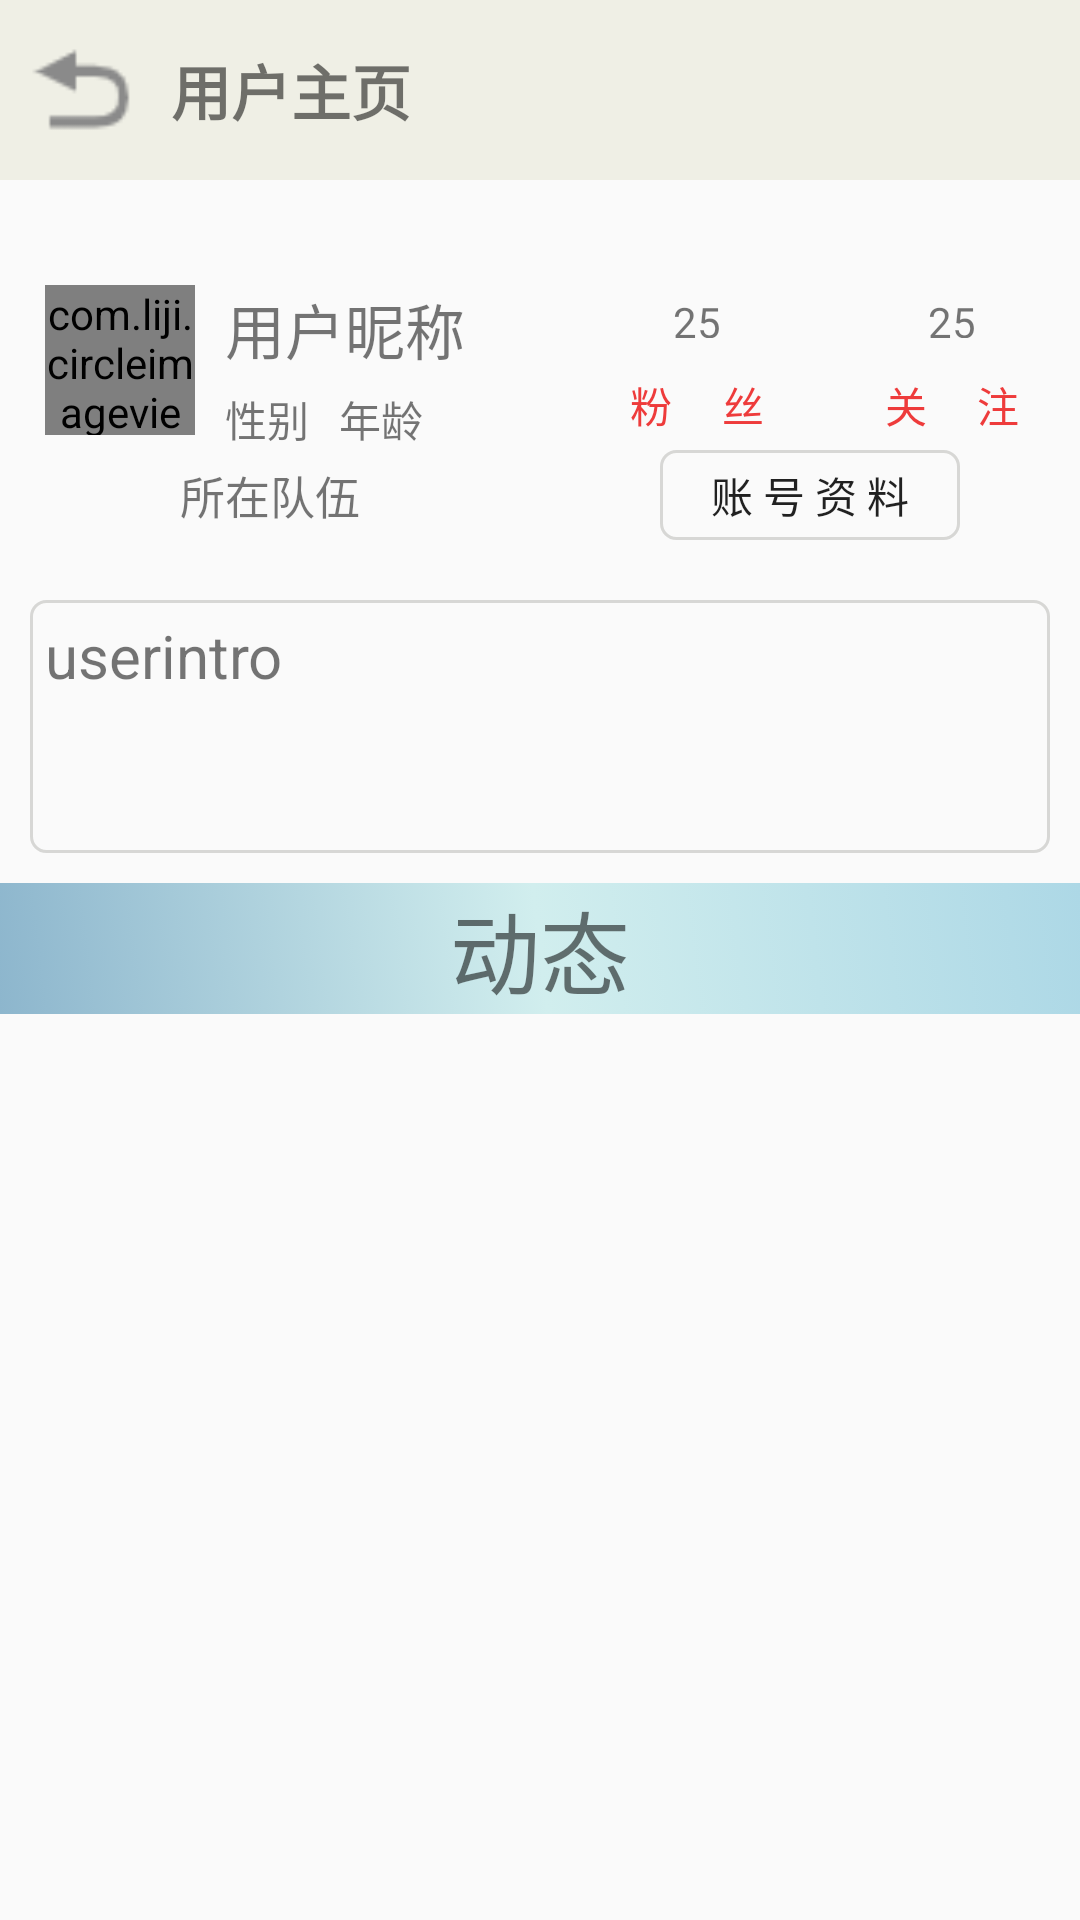

Reconstruct the res/layout file that produces this screen, plus the resources it refers to.
<!-- AndroidManifest.xml: application theme AppTheme.NoActionBar -->
<!-- res/layout/activity_user_main_page.xml -->
<?xml version="1.0" encoding="utf-8"?>
<LinearLayout xmlns:android="http://schemas.android.com/apk/res/android"
    xmlns:tools="http://schemas.android.com/tools"
    android:layout_width="match_parent"
    android:layout_height="match_parent"
    android:orientation="vertical"
    tools:context=".Activity.ShowUserPage">

    <LinearLayout
        android:layout_width="match_parent"
        android:layout_height="60dp"
        android:background="#50D6D5B7"
        android:gravity="center">

        <Button
            style="@style/btn_finish_ac"
            android:layout_margin="10dp"
            android:onClick="closeActivity" />

        <TextView
            style="@style/head_nav_textview"
            android:text="用户主页" />
    </LinearLayout>

    <LinearLayout
        android:layout_width="match_parent"
        android:layout_height="wrap_content"
        android:orientation="vertical">

        <LinearLayout
            android:layout_width="match_parent"
            android:layout_height="wrap_content"
            android:layout_weight="1"
            android:paddingTop="30dp">

            <LinearLayout
                android:layout_width="match_parent"
                android:layout_height="100dp"
                android:layout_weight="1"
                android:orientation="vertical"
                android:padding="5dp">

                <LinearLayout
                    android:layout_width="match_parent"
                    android:layout_height="wrap_content"
                    >

                    <com.liji.circleimageview.CircleImageView
                        android:id="@+id/show_tx"
                        android:layout_width="50dp"
                        android:layout_height="50dp"
                        android:layout_marginLeft="10dp"
                        android:src="@drawable/cat" />

                    <LinearLayout
                        android:layout_width="match_parent"
                        android:layout_height="wrap_content"
                        android:layout_weight="1"
                        android:orientation="vertical">

                        <TextView
                            android:id="@+id/tv_userinfoname"
                            android:layout_width="wrap_content"
                            android:layout_height="wrap_content"
                            android:layout_marginLeft="10dp"
                            android:gravity="center"
                            android:text="用户昵称"
                            android:textSize="@dimen/sp_20" />

                        <LinearLayout
                            android:layout_width="wrap_content"
                            android:layout_height="wrap_content"
                            android:layout_marginTop="5dp">

                            <TextView
                                android:id="@+id/tv_userinfosex"
                                android:layout_width="wrap_content"
                                android:layout_height="wrap_content"
                                android:layout_marginLeft="10dp"
                                android:gravity="center"
                                android:text="性别" />

                            <TextView
                                android:id="@+id/tv_userinfoage"
                                android:layout_width="wrap_content"
                                android:layout_height="wrap_content"
                                android:layout_marginLeft="10dp"
                                android:gravity="center"
                                android:text="年龄" />

                        </LinearLayout>
                    </LinearLayout>

                </LinearLayout>
                <TextView
                    android:layout_width="match_parent"
                    android:layout_height="30dp"
                    android:text="所在队伍"
                    android:textSize="15sp"
                    android:gravity="center"/>

            </LinearLayout>

            <LinearLayout
                android:layout_width="180dp"
                android:layout_height="100dp"
                android:orientation="vertical">

                <LinearLayout
                    android:layout_width="match_parent"
                    android:layout_height="30dp"
                    android:gravity="center"
                    android:padding="5dp">

                    <TextView
                        android:layout_width="wrap_content"
                        android:layout_height="25dp"
                        android:layout_marginLeft="10dp"
                        android:layout_weight="1"
                        android:gravity="center"
                        android:padding="5dp"
                        android:text="25" />

                    <TextView
                        android:layout_width="wrap_content"
                        android:layout_height="25dp"
                        android:layout_marginLeft="10dp"
                        android:layout_weight="1"
                        android:gravity="center"
                        android:padding="5dp"
                        android:text="25" />

                </LinearLayout>

                <LinearLayout
                    android:layout_width="match_parent"
                    android:layout_height="30dp"
                    android:gravity="center"
                    android:padding="5dp">

                    <TextView
                        android:layout_width="wrap_content"
                        android:layout_height="30dp"
                        android:layout_marginLeft="10dp"
                        android:layout_weight="1"
                        android:gravity="center"
                        android:padding="2dp"
                        android:text="粉     丝"
                        android:textColor="@color/click" />

                    <TextView
                        android:layout_width="wrap_content"
                        android:layout_height="30dp"
                        android:layout_marginLeft="10dp"
                        android:layout_weight="1"
                        android:gravity="center"
                        android:padding="2dp"
                        android:text="关     注"
                        android:textColor="@color/click" />

                </LinearLayout>

                <Button
                    android:layout_width="100dp"
                    android:layout_height="30dp"
                    android:background="@drawable/tv_boder_gray"
                    android:text="账 号 资 料"
                    android:layout_gravity="center"/>


            </LinearLayout>

        </LinearLayout>

        <TextView
            android:layout_width="match_parent"
            android:layout_height="wrap_content"
            android:layout_margin="10dp"
            android:background="@drawable/tv_boder_gray"
            android:minLines="3"
            android:padding="5dp"
            android:text="userintro"
            android:textSize="@dimen/sp_20" />
    </LinearLayout>

    <LinearLayout
        android:layout_width="match_parent"
        android:layout_height="wrap_content">

        <TextView
            android:layout_width="match_parent"
            android:layout_height="wrap_content"
            android:layout_weight="1"
            android:background="@drawable/selector_bt_bg_compose_blue"
            android:gravity="center"
            android:text="动态"
            android:textSize="30sp" />

    </LinearLayout>

    <androidx.recyclerview.widget.RecyclerView
        android:layout_width="match_parent"
        android:layout_height="match_parent"
        android:layout_weight="1" />


</LinearLayout>
<!-- resources referenced by this layout -->
<resources>
  <color name="click">#EE3B3B</color>
  <dimen name="sp_20">20sp</dimen>
  <!-- drawable cat: jpg bitmap (drawable, 11062 bytes) -->
  <!-- drawable selector_bt_bg_compose_blue (drawable) -->
  <?xml version="1.0" encoding="utf-8"?>
  <selector xmlns:android="http://schemas.android.com/apk/res/android">
  
      <item android:state_pressed="true">
          <shape android:shape="rectangle">
              <gradient
                  android:startColor="#50D1EEEE"
                  android:centerColor="#508DB6CD"
                  android:endColor="#50ADD8E6"
                  android:angle="45"/>
          </shape>
      </item>
      <item android:state_enabled="false">
          <shape android:shape="rectangle">
              <corners android:radius="30dp"/>
              <solid android:color="#FFF5EE"/>
          </shape>
      </item>
      <item >
          <shape android:shape="rectangle">
              <gradient
                  android:startColor="#8DB6CD"
                  android:centerColor="#D1EEEE"
                  android:endColor="#ADD8E6"
                  android:angle="45"/>
          </shape>
      </item>
  </selector>
  <!-- drawable tv_boder_gray (drawable) -->
  <?xml version="1.0" encoding="utf-8"?>
  <shape
      xmlns:android="http://schemas.android.com/apk/res/android"
      android:shape="rectangle">
      <stroke
          android:width="1dp"
          android:color="#508B8B83"/>
      <corners android:radius="5dp"/>
  </shape>
  <style name="btn_finish_ac">
          <item name="android:layout_width">35dp</item>&gt;
          <item name="android:layout_height">35dp</item>
          <item name="android:background">@drawable/btn_return</item>
          <item name="android:padding">5dp</item>
      </style>
  <style name="head_nav_textview">
          <item name="android:layout_width">match_parent</item>
          <item name="android:layout_height">wrap_content</item>
          <item name="android:layout_weight">1</item>
          <item name="android:textSize">20sp</item>
          <item name="android:layout_marginRight">50dp</item>
          <item name="android:paddingLeft">2dp</item>
          <item name="android:textStyle">bold</item>
      </style>
  <style name="AppTheme.NoActionBar">
          <item name="windowActionBar">false</item>
          <item name="windowNoTitle">true</item>
      </style>
  <!-- drawable btn_return: png bitmap (drawable, 657 bytes) -->
</resources>
